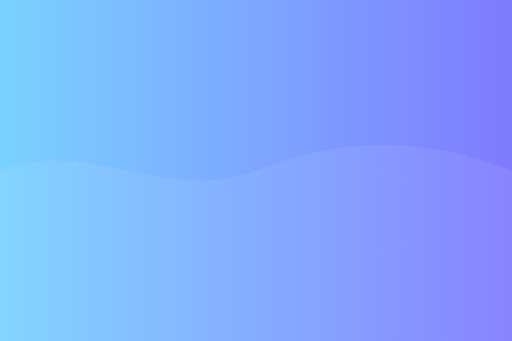
t = 0.00 s
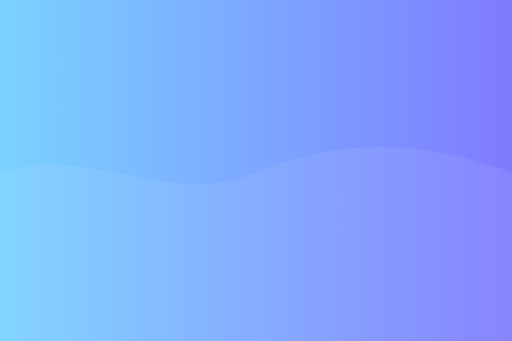
t = 1.75 s
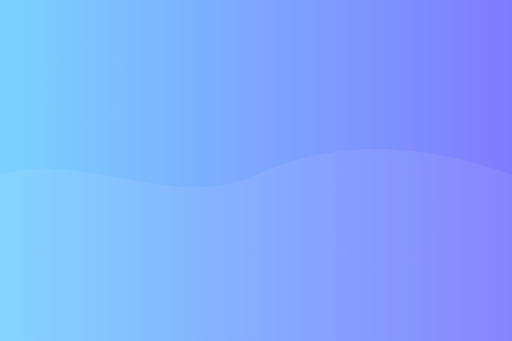
t = 3.50 s
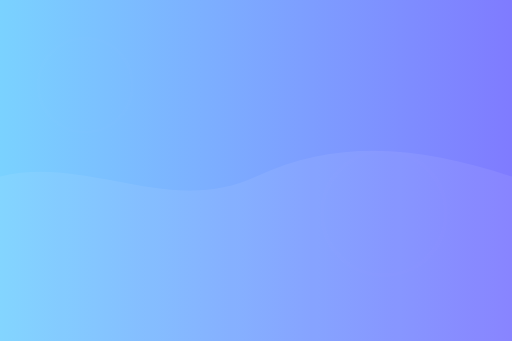
t = 5.00 s
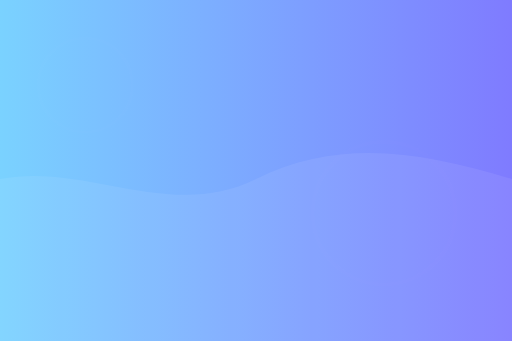
t = 7.00 s
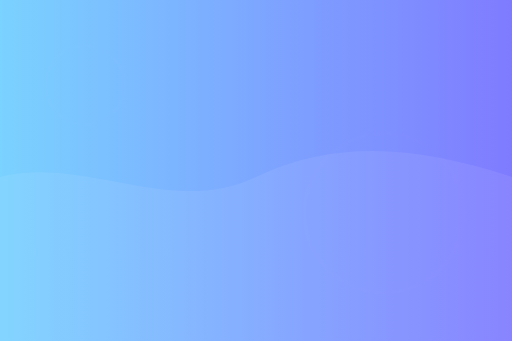
t = 8.75 s

The animated SVG that drew these frames (rendered in a browser with its animation timeline set to each time). Animation: 3 SMIL elements (animate=3); frames cover the first 8.75 s, repeats indefinitely.

<svg xmlns="http://www.w3.org/2000/svg" viewBox="0 0 1200 800" preserveAspectRatio="xMidYMid slice">
  <defs>
    <linearGradient id="a6" x1="0" x2="1">
      <stop offset="0%" stop-color="#7AD2FF" />
      <stop offset="100%" stop-color="#7F7BFF" />
    </linearGradient>
  </defs>
  <rect width="100%" height="100%" fill="url(#a6)" />
  <g opacity="0.12" fill="#fff">
    <!-- many orbiting rings -->
    <g>
      <circle cx="200" cy="200" r="60" fill="none" stroke="#fff" stroke-opacity="0.08" stroke-width="8">
        <animate attributeName="r" values="60;120;60" dur="12s" repeatCount="indefinite" />
      </circle>
    </g>
    <g>
      <circle cx="900" cy="500" r="90" fill="none" stroke="#fff" stroke-opacity="0.06" stroke-width="10">
        <animate attributeName="r" values="90;200;90" dur="20s" repeatCount="indefinite" />
      </circle>
    </g>
  </g>
  <g opacity="0.07">
    <path d="M0 400 C200 300 400 500 600 400 S1000 300 1200 400 L1200 800 L0 800 Z" fill="#fff">
      <animate attributeName="d" dur="14s" repeatCount="indefinite"
        values="M0 400 C200 320 400 480 600 400 S1000 320 1200 400 L1200 800 L0 800 Z; M0 420 C200 380 400 520 600 420 S1000 360 1200 420 L1200 800 L0 800 Z; M0 400 C200 320 400 480 600 400 S1000 320 1200 400 L1200 800 L0 800 Z"/>
    </path>
  </g>
</svg>